pico-8 play session: hold ← + tap ❎

[t = 1 s] hold ← ~1s, tap ❎ ~2×
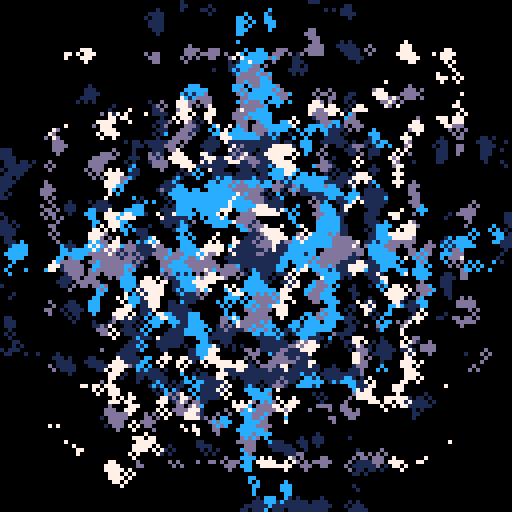
[t = 2 s] hold ← ~2s, tap ❎ ~4×
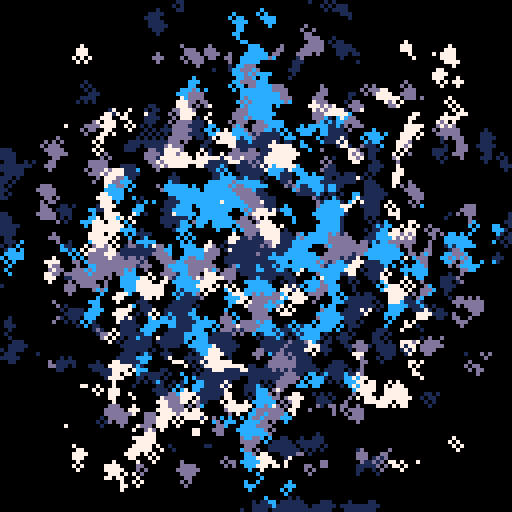
[t = 4 s] hold ← ~4s, tap ❎ ~7×
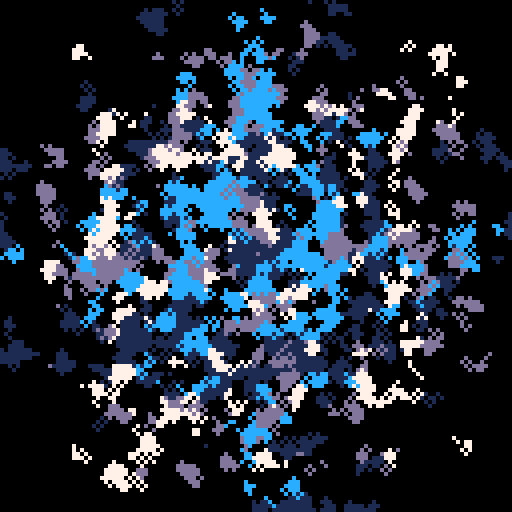
[t = 6 s] hold ← ~6s, tap ❎ ~10×
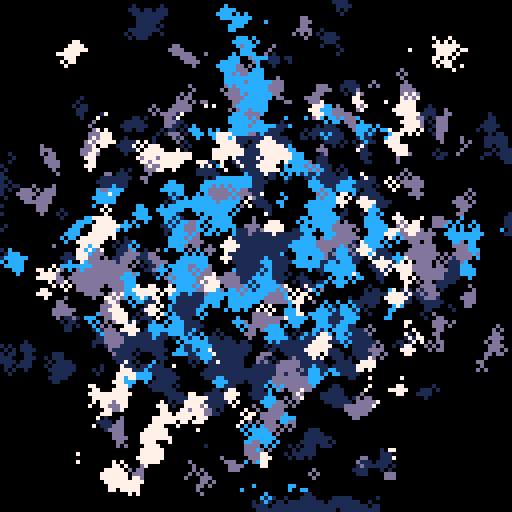
[t = 8 s] hold ← ~8s, tap ❎ ~14×
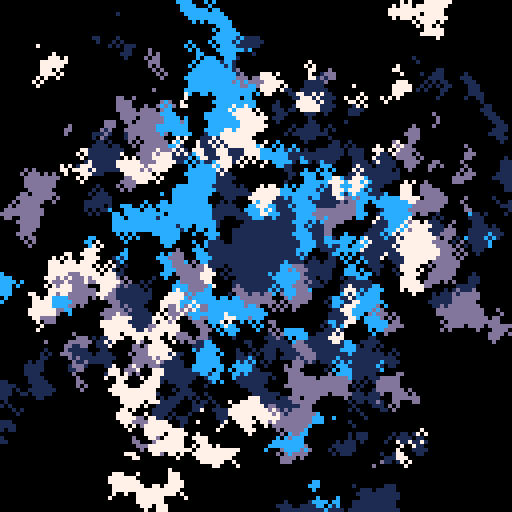

pico-8 cartridge
version 8
__lua__
function mueve(sentido)
 sentido = sentido or 0.2
 
 for i=0,999 do
  local x=rnd(128)
  local y=rnd(128)
  local c=(pget(x,y))
  
  local a=atan2(64-x,64-y)+sentido

  x-=cos(a)/2
  y-=sin(a)/2
  
  circ(x,y,1,c)
 end 
end

function crand()
	return 1+rnd(126)
end

function paleta()
	local paletas = {
	 	-- azules
		{1,7,12,13},
		-- verdes
		{3,11,10}, 
		-- azules y verdes
		{1,7,12,3,11,10},
		-- rojos
		{8,8,9,10},
		-- multicolor
		{8,9,10,11,12,13,14,15},
	}

	return paletas[flr(rnd(#paletas))+1]
end

function color(paleta)
	local p = flr(rnd(#paleta))+1
	return paleta[p]
end

function dibujar(x,y)
	local n = rnd(94)+5
	local rango1 = rnd(100)
	local rango2 = rnd(100)
	local paleta = paleta()

	if (rango1 > rango2) then
		local aux
		aux = rango2
		rango2 = rango1
		rango1 = aux
	end

	for i=0,n do
		local forma = rnd(100)
		if (forma < rango1) then
			circfill(crand(), crand(), rnd(4), color(paleta))
		end
		if (forma >= rango1 and forma < rango2) then
			line(crand(), crand(), crand(), crand(), color(paleta))
		end
		if (forma >= rango2) then
			rect(crand(), crand(), crand(), crand(), color(paleta))
		end
	end
end

function proyectar()
	for x=0,128 do
		for y=0,128 do
			local ang = atan2(64-x,64-y)
			if (ang > 0.125 and ang <= 0.375) or (ang > 0.625 and ang <= 0.875) then
				pset(x,y,pget(64-abs(64-y),64+abs(64-x)))
			end
			if (ang > 0.375 and ang <= 0.625) or (ang > 0.875) then
				pset(x,y,pget(64-abs(64-x),64+abs(64-y)))
			end			
		end
	end
end

function nuevo()
	cls()
	dibujar()
	proyectar()
end

t = 0
sentido = 0.2
nuevo()

while(true) do
	if (t > 25) then 
		mueve(sentido)
	end
	if (t == 500) then
		nuevo()
		sentido = rnd(0.4)-0.2
		t = 0
	end	
	t+=1;
	flip()
end
__gfx__
00000000000000000000000000000000000000000000000000000000000000000000000000000000000000000000000000000000000000000000000000000000
00000000000000000000000000000000000000000000000000000000000000000000000000000000000000000000000000000000000000000000000000000000
00700700000000000000000000000000000000000000000000000000000000000000000000000000000000000000000000000000000000000000000000000000
00077000000000000000000000000000000000000000000000000000000000000000000000000000000000000000000000000000000000000000000000000000
00077000000000000000000000000000000000000000000000000000000000000000000000000000000000000000000000000000000000000000000000000000
00700700000000000000000000000000000000000000000000000000000000000000000000000000000000000000000000000000000000000000000000000000
00000000000000000000000000000000000000000000000000000000000000000000000000000000000000000000000000000000000000000000000000000000
00000000000000000000000000000000000000000000000000000000000000000000000000000000000000000000000000000000000000000000000000000000
00000000000000000000000000000000000000000000000000000000000000000000000000000000000000000000000000000000000000000000000000000000
00000000000000000000000000000000000000000000000000000000000000000000000000000000000000000000000000000000000000000000000000000000
00000000000000000000000000000000000000000000000000000000000000000000000000000000000000000000000000000000000000000000000000000000
00000000000000000000000000000000000000000000000000000000000000000000000000000000000000000000000000000000000000000000000000000000
00000000000000000000000000000000000000000000000000000000000000000000000000000000000000000000000000000000000000000000000000000000
00000000000000000000000000000000000000000000000000000000000000000000000000000000000000000000000000000000000000000000000000000000
00000000000000000000000000000000000000000000000000000000000000000000000000000000000000000000000000000000000000000000000000000000
00000000000000000000000000000000000000000000000000000000000000000000000000000000000000000000000000000000000000000000000000000000
00000000000000000000000000000000000000000000000000000000000000000000000000000000000000000000000000000000000000000000000000000000
00000000000000000000000000000000000000000000000000000000000000000000000000000000000000000000000000000000000000000000000000000000
00000000000000000000000000000000000000000000000000000000000000000000000000000000000000000000000000000000000000000000000000000000
00000000000000000000000000000000000000000000000000000000000000000000000000000000000000000000000000000000000000000000000000000000
00000000000000000000000000000000000000000000000000000000000000000000000000000000000000000000000000000000000000000000000000000000
00000000000000000000000000000000000000000000000000000000000000000000000000000000000000000000000000000000000000000000000000000000
00000000000000000000000000000000000000000000000000000000000000000000000000000000000000000000000000000000000000000000000000000000
00000000000000000000000000000000000000000000000000000000000000000000000000000000000000000000000000000000000000000000000000000000
00000000000000000000000000000000000000000000000000000000000000000000000000000000000000000000000000000000000000000000000000000000
00000000000000000000000000000000000000000000000000000000000000000000000000000000000000000000000000000000000000000000000000000000
00000000000000000000000000000000000000000000000000000000000000000000000000000000000000000000000000000000000000000000000000000000
00000000000000000000000000000000000000000000000000000000000000000000000000000000000000000000000000000000000000000000000000000000
00000000000000000000000000000000000000000000000000000000000000000000000000000000000000000000000000000000000000000000000000000000
00000000000000000000000000000000000000000000000000000000000000000000000000000000000000000000000000000000000000000000000000000000
00000000000000000000000000000000000000000000000000000000000000000000000000000000000000000000000000000000000000000000000000000000
00000000000000000000000000000000000000000000000000000000000000000000000000000000000000000000000000000000000000000000000000000000
00000000000000000000000000000000000000000000000000000000000000000000000000000000000000000000000000000000000000000000000000000000
00000000000000000000000000000000000000000000000000000000000000000000000000000000000000000000000000000000000000000000000000000000
00000000000000000000000000000000000000000000000000000000000000000000000000000000000000000000000000000000000000000000000000000000
00000000000000000000000000000000000000000000000000000000000000000000000000000000000000000000000000000000000000000000000000000000
00000000000000000000000000000000000000000000000000000000000000000000000000000000000000000000000000000000000000000000000000000000
00000000000000000000000000000000000000000000000000000000000000000000000000000000000000000000000000000000000000000000000000000000
00000000000000000000000000000000000000000000000000000000000000000000000000000000000000000000000000000000000000000000000000000000
00000000000000000000000000000000000000000000000000000000000000000000000000000000000000000000000000000000000000000000000000000000
00000000000000000000000000000000000000000000000000000000000000000000000000000000000000000000000000000000000000000000000000000000
00000000000000000000000000000000000000000000000000000000000000000000000000000000000000000000000000000000000000000000000000000000
00000000000000000000000000000000000000000000000000000000000000000000000000000000000000000000000000000000000000000000000000000000
00000000000000000000000000000000000000000000000000000000000000000000000000000000000000000000000000000000000000000000000000000000
00000000000000000000000000000000000000000000000000000000000000000000000000000000000000000000000000000000000000000000000000000000
00000000000000000000000000000000000000000000000000000000000000000000000000000000000000000000000000000000000000000000000000000000
00000000000000000000000000000000000000000000000000000000000000000000000000000000000000000000000000000000000000000000000000000000
00000000000000000000000000000000000000000000000000000000000000000000000000000000000000000000000000000000000000000000000000000000
00000000000000000000000000000000000000000000000000000000000000000000000000000000000000000000000000000000000000000000000000000000
00000000000000000000000000000000000000000000000000000000000000000000000000000000000000000000000000000000000000000000000000000000
00000000000000000000000000000000000000000000000000000000000000000000000000000000000000000000000000000000000000000000000000000000
00000000000000000000000000000000000000000000000000000000000000000000000000000000000000000000000000000000000000000000000000000000
00000000000000000000000000000000000000000000000000000000000000000000000000000000000000000000000000000000000000000000000000000000
00000000000000000000000000000000000000000000000000000000000000000000000000000000000000000000000000000000000000000000000000000000
00000000000000000000000000000000000000000000000000000000000000000000000000000000000000000000000000000000000000000000000000000000
00000000000000000000000000000000000000000000000000000000000000000000000000000000000000000000000000000000000000000000000000000000
00000000000000000000000000000000000000000000000000000000000000000000000000000000000000000000000000000000000000000000000000000000
00000000000000000000000000000000000000000000000000000000000000000000000000000000000000000000000000000000000000000000000000000000
00000000000000000000000000000000000000000000000000000000000000000000000000000000000000000000000000000000000000000000000000000000
00000000000000000000000000000000000000000000000000000000000000000000000000000000000000000000000000000000000000000000000000000000
00000000000000000000000000000000000000000000000000000000000000000000000000000000000000000000000000000000000000000000000000000000
00000000000000000000000000000000000000000000000000000000000000000000000000000000000000000000000000000000000000000000000000000000
00000000000000000000000000000000000000000000000000000000000000000000000000000000000000000000000000000000000000000000000000000000
00000000000000000000000000000000000000000000000000000000000000000000000000000000000000000000000000000000000000000000000000000000
00000000000000000000000000000000000000000000000000000000000000000000000000000000000000000000000000000000000000000000000000000000
00000000000000000000000000000000000000000000000000000000000000000000000000000000000000000000000000000000000000000000000000000000
00000000000000000000000000000000000000000000000000000000000000000000000000000000000000000000000000000000000000000000000000000000
00000000000000000000000000000000000000000000000000000000000000000000000000000000000000000000000000000000000000000000000000000000
00000000000000000000000000000000000000000000000000000000000000000000000000000000000000000000000000000000000000000000000000000000
00000000000000000000000000000000000000000000000000000000000000000000000000000000000000000000000000000000000000000000000000000000
00000000000000000000000000000000000000000000000000000000000000000000000000000000000000000000000000000000000000000000000000000000
00000000000000000000000000000000000000000000000000000000000000000000000000000000000000000000000000000000000000000000000000000000
00000000000000000000000000000000000000000000000000000000000000000000000000000000000000000000000000000000000000000000000000000000
00000000000000000000000000000000000000000000000000000000000000000000000000000000000000000000000000000000000000000000000000000000
00000000000000000000000000000000000000000000000000000000000000000000000000000000000000000000000000000000000000000000000000000000
00000000000000000000000000000000000000000000000000000000000000000000000000000000000000000000000000000000000000000000000000000000
00000000000000000000000000000000000000000000000000000000000000000000000000000000000000000000000000000000000000000000000000000000
00000000000000000000000000000000000000000000000000000000000000000000000000000000000000000000000000000000000000000000000000000000
00000000000000000000000000000000000000000000000000000000000000000000000000000000000000000000000000000000000000000000000000000000
00000000000000000000000000000000000000000000000000000000000000000000000000000000000000000000000000000000000000000000000000000000
00000000000000000000000000000000000000000000000000000000000000000000000000000000000000000000000000000000000000000000000000000000
00000000000000000000000000000000000000000000000000000000000000000000000000000000000000000000000000000000000000000000000000000000
00000000000000000000000000000000000000000000000000000000000000000000000000000000000000000000000000000000000000000000000000000000
00000000000000000000000000000000000000000000000000000000000000000000000000000000000000000000000000000000000000000000000000000000
00000000000000000000000000000000000000000000000000000000000000000000000000000000000000000000000000000000000000000000000000000000
00000000000000000000000000000000000000000000000000000000000000000000000000000000000000000000000000000000000000000000000000000000
00000000000000000000000000000000000000000000000000000000000000000000000000000000000000000000000000000000000000000000000000000000
00000000000000000000000000000000000000000000000000000000000000000000000000000000000000000000000000000000000000000000000000000000
00000000000000000000000000000000000000000000000000000000000000000000000000000000000000000000000000000000000000000000000000000000
00000000000000000000000000000000000000000000000000000000000000000000000000000000000000000000000000000000000000000000000000000000
00000000000000000000000000000000000000000000000000000000000000000000000000000000000000000000000000000000000000000000000000000000
00000000000000000000000000000000000000000000000000000000000000000000000000000000000000000000000000000000000000000000000000000000
00000000000000000000000000000000000000000000000000000000000000000000000000000000000000000000000000000000000000000000000000000000
00000000000000000000000000000000000000000000000000000000000000000000000000000000000000000000000000000000000000000000000000000000
00000000000000000000000000000000000000000000000000000000000000000000000000000000000000000000000000000000000000000000000000000000
00000000000000000000000000000000000000000000000000000000000000000000000000000000000000000000000000000000000000000000000000000000
00000000000000000000000000000000000000000000000000000000000000000000000000000000000000000000000000000000000000000000000000000000
00000000000000000000000000000000000000000000000000000000000000000000000000000000000000000000000000000000000000000000000000000000
00000000000000000000000000000000000000000000000000000000000000000000000000000000000000000000000000000000000000000000000000000000
00000000000000000000000000000000000000000000000000000000000000000000000000000000000000000000000000000000000000000000000000000000
00000000000000000000000000000000000000000000000000000000000000000000000000000000000000000000000000000000000000000000000000000000
00000000000000000000000000000000000000000000000000000000000000000000000000000000000000000000000000000000000000000000000000000000
00000000000000000000000000000000000000000000000000000000000000000000000000000000000000000000000000000000000000000000000000000000
00000000000000000000000000000000000000000000000000000000000000000000000000000000000000000000000000000000000000000000000000000000
00000000000000000000000000000000000000000000000000000000000000000000000000000000000000000000000000000000000000000000000000000000
00000000000000000000000000000000000000000000000000000000000000000000000000000000000000000000000000000000000000000000000000000000
00000000000000000000000000000000000000000000000000000000000000000000000000000000000000000000000000000000000000000000000000000000
00000000000000000000000000000000000000000000000000000000000000000000000000000000000000000000000000000000000000000000000000000000
00000000000000000000000000000000000000000000000000000000000000000000000000000000000000000000000000000000000000000000000000000000
00000000000000000000000000000000000000000000000000000000000000000000000000000000000000000000000000000000000000000000000000000000
00000000000000000000000000000000000000000000000000000000000000000000000000000000000000000000000000000000000000000000000000000000
00000000000000000000000000000000000000000000000000000000000000000000000000000000000000000000000000000000000000000000000000000000
00000000000000000000000000000000000000000000000000000000000000000000000000000000000000000000000000000000000000000000000000000000
00000000000000000000000000000000000000000000000000000000000000000000000000000000000000000000000000000000000000000000000000000000
00000000000000000000000000000000000000000000000000000000000000000000000000000000000000000000000000000000000000000000000000000000
00000000000000000000000000000000000000000000000000000000000000000000000000000000000000000000000000000000000000000000000000000000
00000000000000000000000000000000000000000000000000000000000000000000000000000000000000000000000000000000000000000000000000000000
00000000000000000000000000000000000000000000000000000000000000000000000000000000000000000000000000000000000000000000000000000000
00000000000000000000000000000000000000000000000000000000000000000000000000000000000000000000000000000000000000000000000000000000
00000000000000000000000000000000000000000000000000000000000000000000000000000000000000000000000000000000000000000000000000000000
00000000000000000000000000000000000000000000000000000000000000000000000000000000000000000000000000000000000000000000000000000000
00000000000000000000000000000000000000000000000000000000000000000000000000000000000000000000000000000000000000000000000000000000
00000000000000000000000000000000000000000000000000000000000000000000000000000000000000000000000000000000000000000000000000000000
00000000000000000000000000000000000000000000000000000000000000000000000000000000000000000000000000000000000000000000000000000000
00000000000000000000000000000000000000000000000000000000000000000000000000000000000000000000000000000000000000000000000000000000
00000000000000000000000000000000000000000000000000000000000000000000000000000000000000000000000000000000000000000000000000000000
00000000000000000000000000000000000000000000000000000000000000000000000000000000000000000000000000000000000000000000000000000000
00000000000000000000000000000000000000000000000000000000000000000000000000000000000000000000000000000000000000000000000000000000
__gff__
0000000000000000000000000000000000000000000000000000000000000000000000000000000000000000000000000000000000000000000000000000000000000000000000000000000000000000000000000000000000000000000000000000000000000000000000000000000000000000000000000000000000000000
0000000000000000000000000000000000000000000000000000000000000000000000000000000000000000000000000000000000000000000000000000000000000000000000000000000000000000000000000000000000000000000000000000000000000000000000000000000000000000000000000000000000000000
__map__
0000000000000000000000000000000000000000000000000000000000000000000000000000000000000000000000000000000000000000000000000000000000000000000000000000000000000000000000000000000000000000000000000000000000000000000000000000000000000000000000000000000000000000
0000000000000000000000000000000000000000000000000000000000000000000000000000000000000000000000000000000000000000000000000000000000000000000000000000000000000000000000000000000000000000000000000000000000000000000000000000000000000000000000000000000000000000
0000000000000000000000000000000000000000000000000000000000000000000000000000000000000000000000000000000000000000000000000000000000000000000000000000000000000000000000000000000000000000000000000000000000000000000000000000000000000000000000000000000000000000
0000000000000000000000000000000000000000000000000000000000000000000000000000000000000000000000000000000000000000000000000000000000000000000000000000000000000000000000000000000000000000000000000000000000000000000000000000000000000000000000000000000000000000
0000000000000000000000000000000000000000000000000000000000000000000000000000000000000000000000000000000000000000000000000000000000000000000000000000000000000000000000000000000000000000000000000000000000000000000000000000000000000000000000000000000000000000
0000000000000000000000000000000000000000000000000000000000000000000000000000000000000000000000000000000000000000000000000000000000000000000000000000000000000000000000000000000000000000000000000000000000000000000000000000000000000000000000000000000000000000
0000000000000000000000000000000000000000000000000000000000000000000000000000000000000000000000000000000000000000000000000000000000000000000000000000000000000000000000000000000000000000000000000000000000000000000000000000000000000000000000000000000000000000
0000000000000000000000000000000000000000000000000000000000000000000000000000000000000000000000000000000000000000000000000000000000000000000000000000000000000000000000000000000000000000000000000000000000000000000000000000000000000000000000000000000000000000
0000000000000000000000000000000000000000000000000000000000000000000000000000000000000000000000000000000000000000000000000000000000000000000000000000000000000000000000000000000000000000000000000000000000000000000000000000000000000000000000000000000000000000
0000000000000000000000000000000000000000000000000000000000000000000000000000000000000000000000000000000000000000000000000000000000000000000000000000000000000000000000000000000000000000000000000000000000000000000000000000000000000000000000000000000000000000
0000000000000000000000000000000000000000000000000000000000000000000000000000000000000000000000000000000000000000000000000000000000000000000000000000000000000000000000000000000000000000000000000000000000000000000000000000000000000000000000000000000000000000
0000000000000000000000000000000000000000000000000000000000000000000000000000000000000000000000000000000000000000000000000000000000000000000000000000000000000000000000000000000000000000000000000000000000000000000000000000000000000000000000000000000000000000
0000000000000000000000000000000000000000000000000000000000000000000000000000000000000000000000000000000000000000000000000000000000000000000000000000000000000000000000000000000000000000000000000000000000000000000000000000000000000000000000000000000000000000
0000000000000000000000000000000000000000000000000000000000000000000000000000000000000000000000000000000000000000000000000000000000000000000000000000000000000000000000000000000000000000000000000000000000000000000000000000000000000000000000000000000000000000
0000000000000000000000000000000000000000000000000000000000000000000000000000000000000000000000000000000000000000000000000000000000000000000000000000000000000000000000000000000000000000000000000000000000000000000000000000000000000000000000000000000000000000
0000000000000000000000000000000000000000000000000000000000000000000000000000000000000000000000000000000000000000000000000000000000000000000000000000000000000000000000000000000000000000000000000000000000000000000000000000000000000000000000000000000000000000
0000000000000000000000000000000000000000000000000000000000000000000000000000000000000000000000000000000000000000000000000000000000000000000000000000000000000000000000000000000000000000000000000000000000000000000000000000000000000000000000000000000000000000
0000000000000000000000000000000000000000000000000000000000000000000000000000000000000000000000000000000000000000000000000000000000000000000000000000000000000000000000000000000000000000000000000000000000000000000000000000000000000000000000000000000000000000
0000000000000000000000000000000000000000000000000000000000000000000000000000000000000000000000000000000000000000000000000000000000000000000000000000000000000000000000000000000000000000000000000000000000000000000000000000000000000000000000000000000000000000
0000000000000000000000000000000000000000000000000000000000000000000000000000000000000000000000000000000000000000000000000000000000000000000000000000000000000000000000000000000000000000000000000000000000000000000000000000000000000000000000000000000000000000
0000000000000000000000000000000000000000000000000000000000000000000000000000000000000000000000000000000000000000000000000000000000000000000000000000000000000000000000000000000000000000000000000000000000000000000000000000000000000000000000000000000000000000
0000000000000000000000000000000000000000000000000000000000000000000000000000000000000000000000000000000000000000000000000000000000000000000000000000000000000000000000000000000000000000000000000000000000000000000000000000000000000000000000000000000000000000
0000000000000000000000000000000000000000000000000000000000000000000000000000000000000000000000000000000000000000000000000000000000000000000000000000000000000000000000000000000000000000000000000000000000000000000000000000000000000000000000000000000000000000
0000000000000000000000000000000000000000000000000000000000000000000000000000000000000000000000000000000000000000000000000000000000000000000000000000000000000000000000000000000000000000000000000000000000000000000000000000000000000000000000000000000000000000
0000000000000000000000000000000000000000000000000000000000000000000000000000000000000000000000000000000000000000000000000000000000000000000000000000000000000000000000000000000000000000000000000000000000000000000000000000000000000000000000000000000000000000
0000000000000000000000000000000000000000000000000000000000000000000000000000000000000000000000000000000000000000000000000000000000000000000000000000000000000000000000000000000000000000000000000000000000000000000000000000000000000000000000000000000000000000
0000000000000000000000000000000000000000000000000000000000000000000000000000000000000000000000000000000000000000000000000000000000000000000000000000000000000000000000000000000000000000000000000000000000000000000000000000000000000000000000000000000000000000
0000000000000000000000000000000000000000000000000000000000000000000000000000000000000000000000000000000000000000000000000000000000000000000000000000000000000000000000000000000000000000000000000000000000000000000000000000000000000000000000000000000000000000
0000000000000000000000000000000000000000000000000000000000000000000000000000000000000000000000000000000000000000000000000000000000000000000000000000000000000000000000000000000000000000000000000000000000000000000000000000000000000000000000000000000000000000
0000000000000000000000000000000000000000000000000000000000000000000000000000000000000000000000000000000000000000000000000000000000000000000000000000000000000000000000000000000000000000000000000000000000000000000000000000000000000000000000000000000000000000
0000000000000000000000000000000000000000000000000000000000000000000000000000000000000000000000000000000000000000000000000000000000000000000000000000000000000000000000000000000000000000000000000000000000000000000000000000000000000000000000000000000000000000
0000000000000000000000000000000000000000000000000000000000000000000000000000000000000000000000000000000000000000000000000000000000000000000000000000000000000000000000000000000000000000000000000000000000000000000000000000000000000000000000000000000000000000
